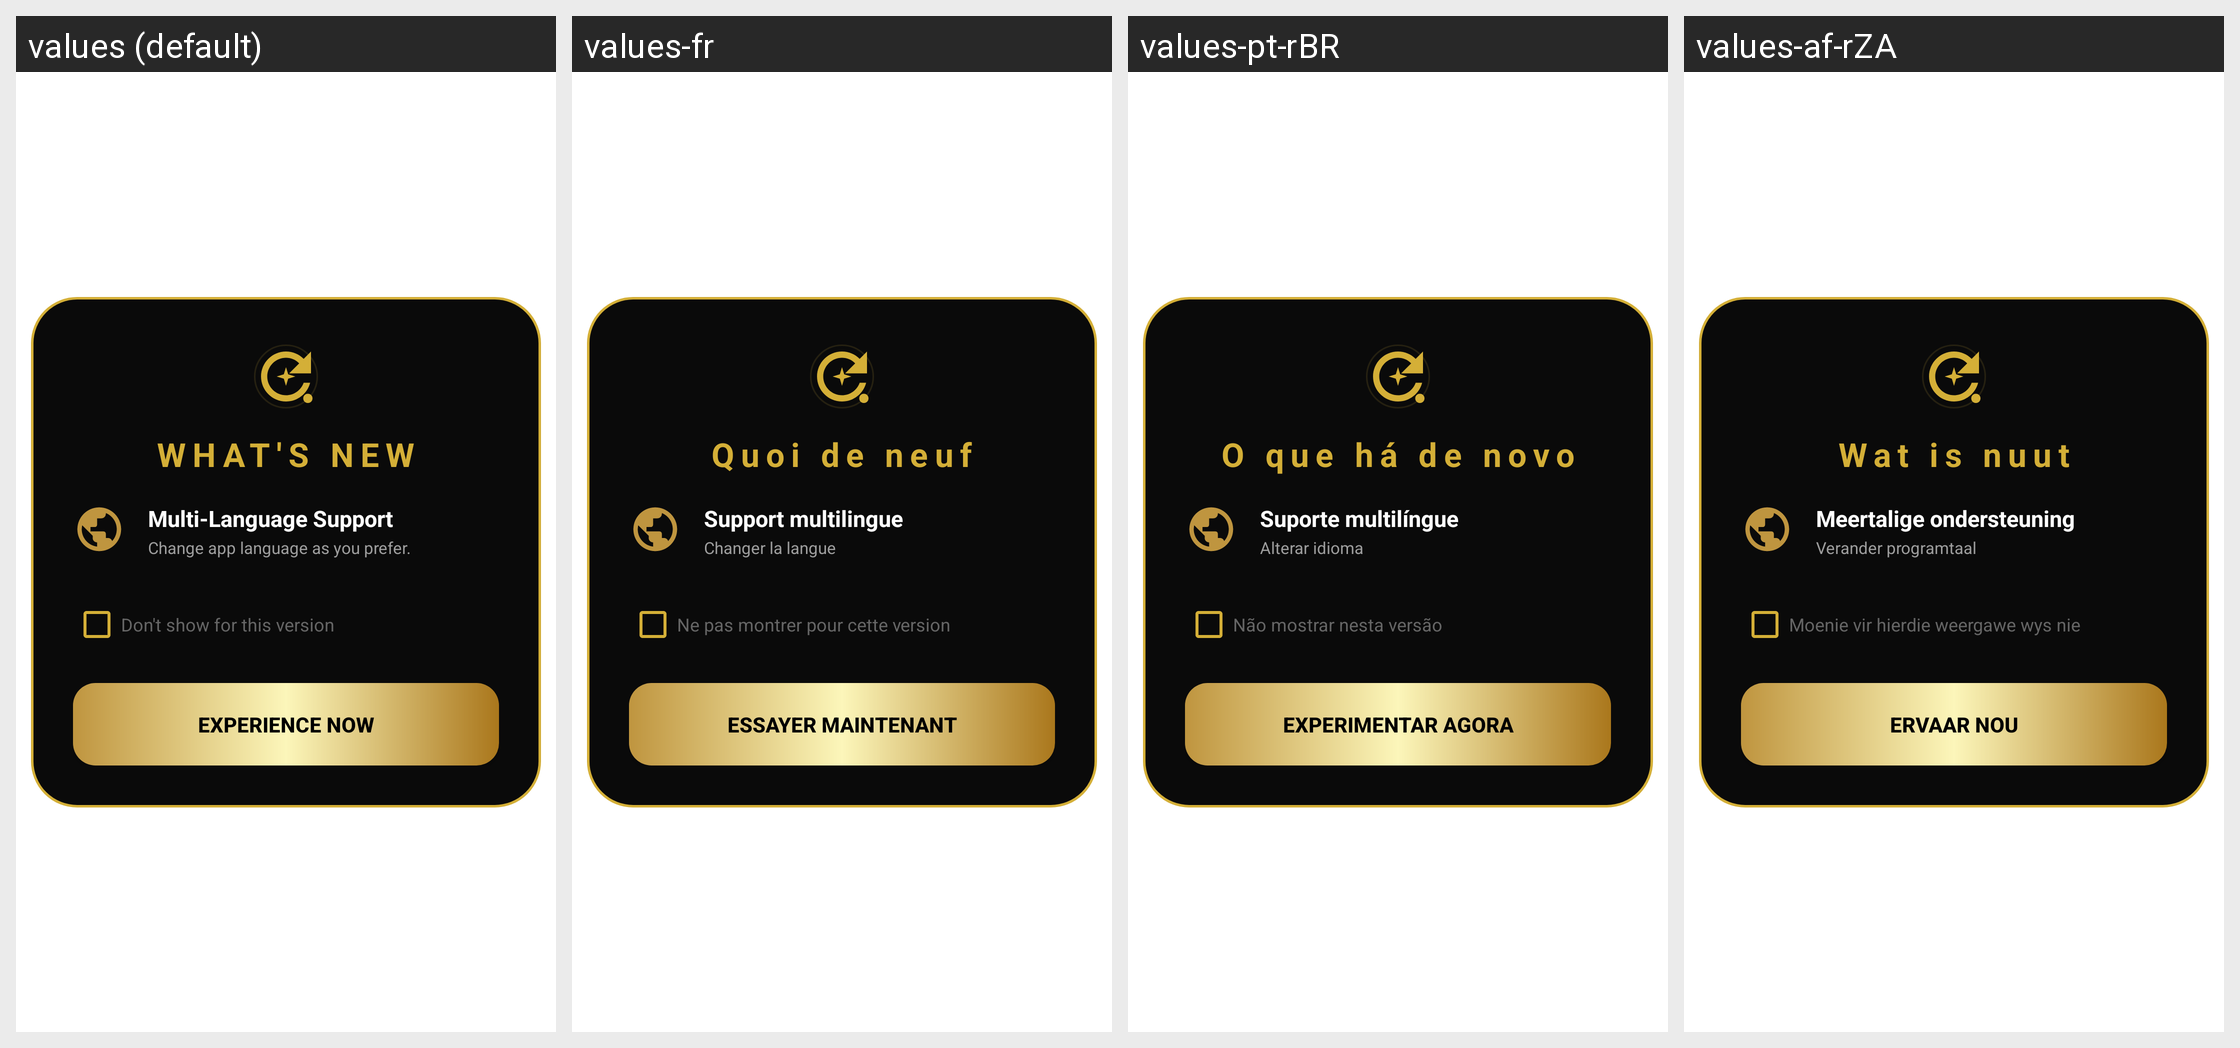

The Android screen above is rendered under several locales of the same app. Produce the string resources it draws, with the default and per-locale values.
Android screen res/layout/whatsnew.xml rendered under 4 locales, left to right: values (default), values-fr, values-pt-rBR, values-af-rZA. Device: Nexus 5 (rendered at 1080×1920; each locale shown at half size, 540×960, under a caption strip naming it); theme Theme.WhatsDownloadPlus.
Other locales in the repository, not shown: values-ar, values-hi, values-ur.
Strings drawn on this screen, with the default value and each locale's value (text and hints the layout hard-codes, and strings that could not be matched under every locale, appear in the picture but are not listed):

what_s_new
  values: WHAT'S NEW
  values-fr: Quoi de neuf
  values-pt-rBR: O que há de novo
  values-af-rZA: Wat is nuut

multi_language_support
  values: Multi-Language Support
  values-fr: Support multilingue
  values-pt-rBR: Suporte multilíngue
  values-af-rZA: Meertalige ondersteuning

change_app_language_as_you_prefer
  values: Change app language as you prefer.
  values-fr: Changer la langue
  values-pt-rBR: Alterar idioma
  values-af-rZA: Verander programtaal

don_t_show_for_this_version
  values: Don't show for this version
  values-fr: Ne pas montrer pour cette version
  values-pt-rBR: Não mostrar nesta versão
  values-af-rZA: Moenie vir hierdie weergawe wys nie

experience_now
  values: EXPERIENCE NOW
  values-fr: Essayer maintenant
  values-pt-rBR: Experimentar agora
  values-af-rZA: Ervaar nou
